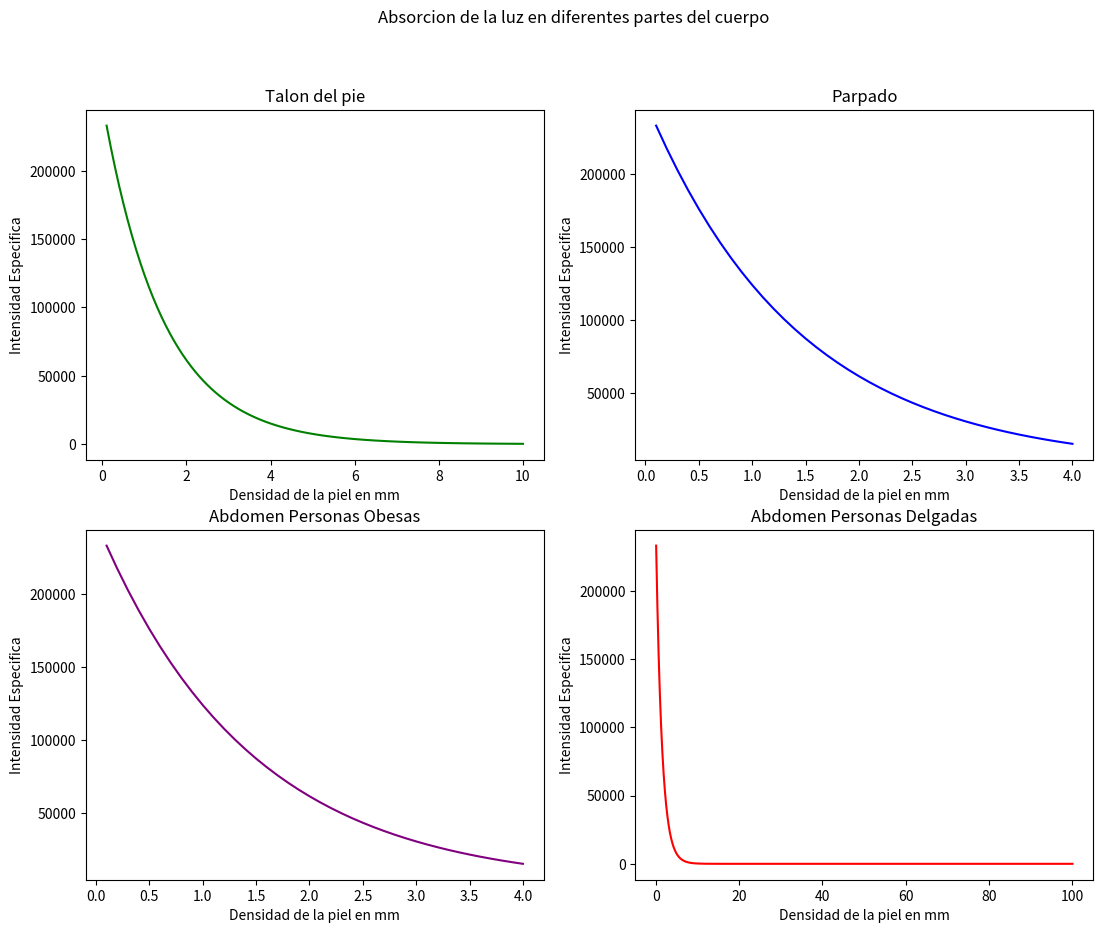

The script that saved this image:
#!/usr/bin/env python3

#
#  Radiative Transfer Equation
#  Copyright (C) 2019 Victor De la Luz
#                     [email redacted]
#
#  This program is free software: you can redistribute it and/or modify
#  it under the terms of the GNU General Public License as published by
#  the Free Software Foundation, either version 3 of the License, or
#  (at your option) any later version.
#
#  This program is distributed in the hope that it will be useful,
#  but WITHOUT ANY WARRANTY; without even the implied warranty of
#  MERCHANTABILITY or FITNESS FOR A PARTICULAR PURPOSE.  See the
#  GNU General Public License for more details.
#
#  You should have received a copy of the GNU General Public License
#  along with this program.  If not, see <https://www.gnu.org/licenses/>.
#

import math
import matplotlib.pyplot as plt

c=3e10 #cm/s

#opacity [cm-1]
def k(L):
    return 0.244 + (85.3 * math.e**(-(L-154)/66.2))

#optical depth (adimensional)
def tau(dx,x,wl,L):
    return (dx/2.0)*(k(L) + k(L))

N = 100
Ns = [100,40,1000,200]
Names = ["Talon del pie","Parpado","Abdomen Personas Obesas","Abdomen Personas Delgadas"]
colorsGraphs = ["Green","Blue","Purple","Red"]
I0 = 250000 #[erg/cm2 sec cm ster]
nu = 1e8 #Hz
dx = 0.1   #[mm]
wl = c/nu #Amstrongs
lmd = 500

savesX = []
savesY = []
savesNames = []

for n,j in zip(Names,Ns):
    X = []
    Y = []
    I = I0
    for i in range(1,j+1):
        x = float(i)*dx
        I = I*math.exp(-tau(dx,x,wl,lmd))
        X.append(x)
        Y.append(I)
    savesX.append(X)
    savesY.append(Y)
    savesNames.append(n)

fig,ax = plt.subplots(2,2)
fig.suptitle("Absorcion de la luz en diferentes partes del cuerpo")
fig.set_size_inches(13,10,forward=True)
iterator = 0
for y in range(2):
    for x in range(2):
        ax[y][x].plot(savesX[x+y],savesY[x+y],colorsGraphs[iterator])
        ax[y][x].set_title(Names[iterator])
        iterator += 1

for ax in ax.flat:
    ax.set(xlabel='Densidad de la piel en mm', ylabel='Intensidad Especifica')

plt.savefig("Ejemplo.jpg")
plt.show()